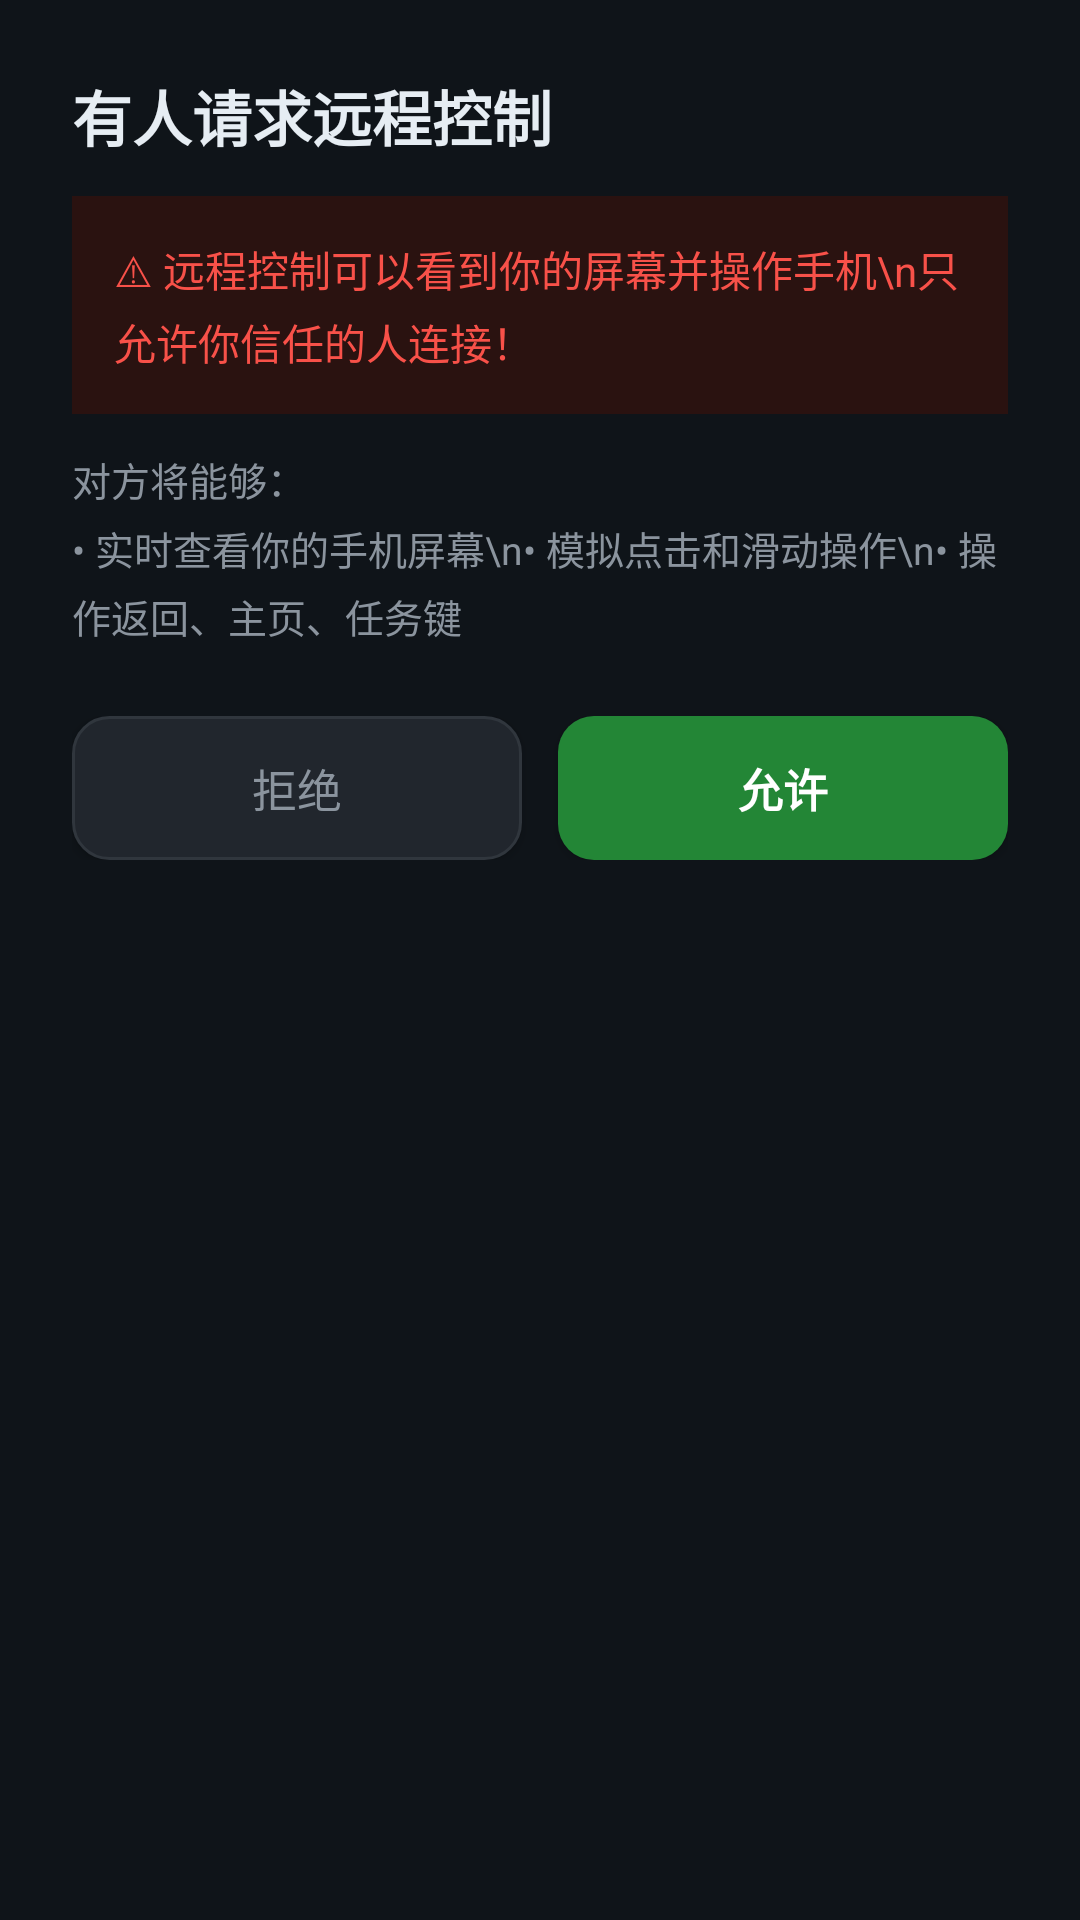

Layout XML and referenced resources for this Android screen:
<!-- AndroidManifest.xml: application theme Theme.RemoteControl -->
<!-- res/layout/dialog_confirm.xml -->
<?xml version="1.0" encoding="utf-8"?>
<LinearLayout xmlns:android="http://schemas.android.com/apk/res/android"
    android:layout_width="match_parent"
    android:layout_height="wrap_content"
    android:orientation="vertical"
    android:padding="24dp">

    <TextView
        android:layout_width="wrap_content"
        android:layout_height="wrap_content"
        android:text="有人请求远程控制"
        android:textColor="#E6EDF3"
        android:textSize="20sp"
        android:textStyle="bold" />

    <TextView
        android:id="@+id/tv_warning"
        android:layout_width="match_parent"
        android:layout_height="wrap_content"
        android:layout_marginTop="12dp"
        android:background="#2A1210"
        android:padding="14dp"
        android:text="⚠ 远程控制可以看到你的屏幕并操作手机\n只允许你信任的人连接！"
        android:textColor="#F85149"
        android:textSize="14sp"
        android:lineSpacingExtra="4dp" />

    <TextView
        android:layout_width="match_parent"
        android:layout_height="wrap_content"
        android:layout_marginTop="12dp"
        android:text="对方将能够："
        android:textColor="#8B949E"
        android:textSize="13sp" />

    <TextView
        android:layout_width="match_parent"
        android:layout_height="wrap_content"
        android:layout_marginTop="4dp"
        android:text="• 实时查看你的手机屏幕\n• 模拟点击和滑动操作\n• 操作返回、主页、任务键"
        android:textColor="#8B949E"
        android:textSize="13sp"
        android:lineSpacingExtra="4dp" />

    <LinearLayout
        android:layout_width="match_parent"
        android:layout_height="wrap_content"
        android:layout_marginTop="24dp"
        android:orientation="horizontal">

        <Button
            android:id="@+id/btn_reject"
            android:layout_width="0dp"
            android:layout_height="48dp"
            android:layout_weight="1"
            android:layout_marginEnd="6dp"
            android:background="@drawable/btn_secondary_bg"
            android:text="拒绝"
            android:textColor="#8B949E"
            android:textSize="15sp" />

        <Button
            android:id="@+id/btn_allow"
            android:layout_width="0dp"
            android:layout_height="48dp"
            android:layout_weight="1"
            android:layout_marginStart="6dp"
            android:background="@drawable/btn_primary_bg"
            android:text="允许"
            android:textColor="#FFFFFF"
            android:textSize="15sp"
            android:textStyle="bold" />

    </LinearLayout>

</LinearLayout>
<!-- resources referenced by this layout -->
<resources>
  <!-- drawable btn_primary_bg (drawable) -->
  <?xml version="1.0" encoding="utf-8"?>
  <shape xmlns:android="http://schemas.android.com/apk/res/android"
      android:shape="rectangle">
      <solid android:color="#238636" />
      <corners android:radius="12dp" />
  </shape>
  <!-- drawable btn_secondary_bg (drawable) -->
  <?xml version="1.0" encoding="utf-8"?>
  <shape xmlns:android="http://schemas.android.com/apk/res/android"
      android:shape="rectangle">
      <solid android:color="#21262D" />
      <corners android:radius="12dp" />
      <stroke android:width="1dp" android:color="#30363D" />
  </shape>
  <style name="Theme.RemoteControl" parent="Theme.MaterialComponents.DayNight.NoActionBar">
          <item name="colorPrimary">#58A6FF</item>
          <item name="colorPrimaryVariant">#1E88E5</item>
          <item name="colorOnPrimary">#FFFFFF</item>
          <item name="android:statusBarColor">#0F1419</item>
          <item name="android:windowBackground">#0F1419</item>
          <item name="android:navigationBarColor">#0F1419</item>
      </style>
</resources>
